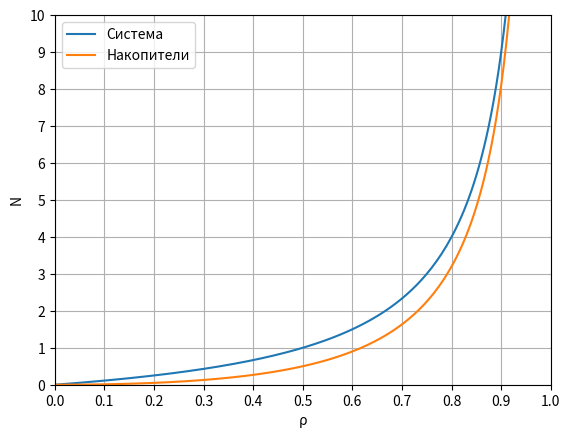

Source code (Python):
import matplotlib.pyplot as plt
import numpy as np

t = np.arange(0.0, 1.0, 0.005)

s = t/(1-t)
z = t**2/(1-t)

plt.plot(t, s, label = u'Система')
plt.plot(t, z, label = u'Накопители')

plt.xlim(0,1)
plt.ylim(0, 10)

plt.xlabel('ρ')
plt.ylabel('N')

plt.xticks([0.1 * i for i in range(11)])
plt.yticks([1 * i for i in range(11)])

plt.grid(True)
plt.legend()

plt.savefig('N_S_amp_amp_D_ro_relation.png', dpi = 300)

plt.show()